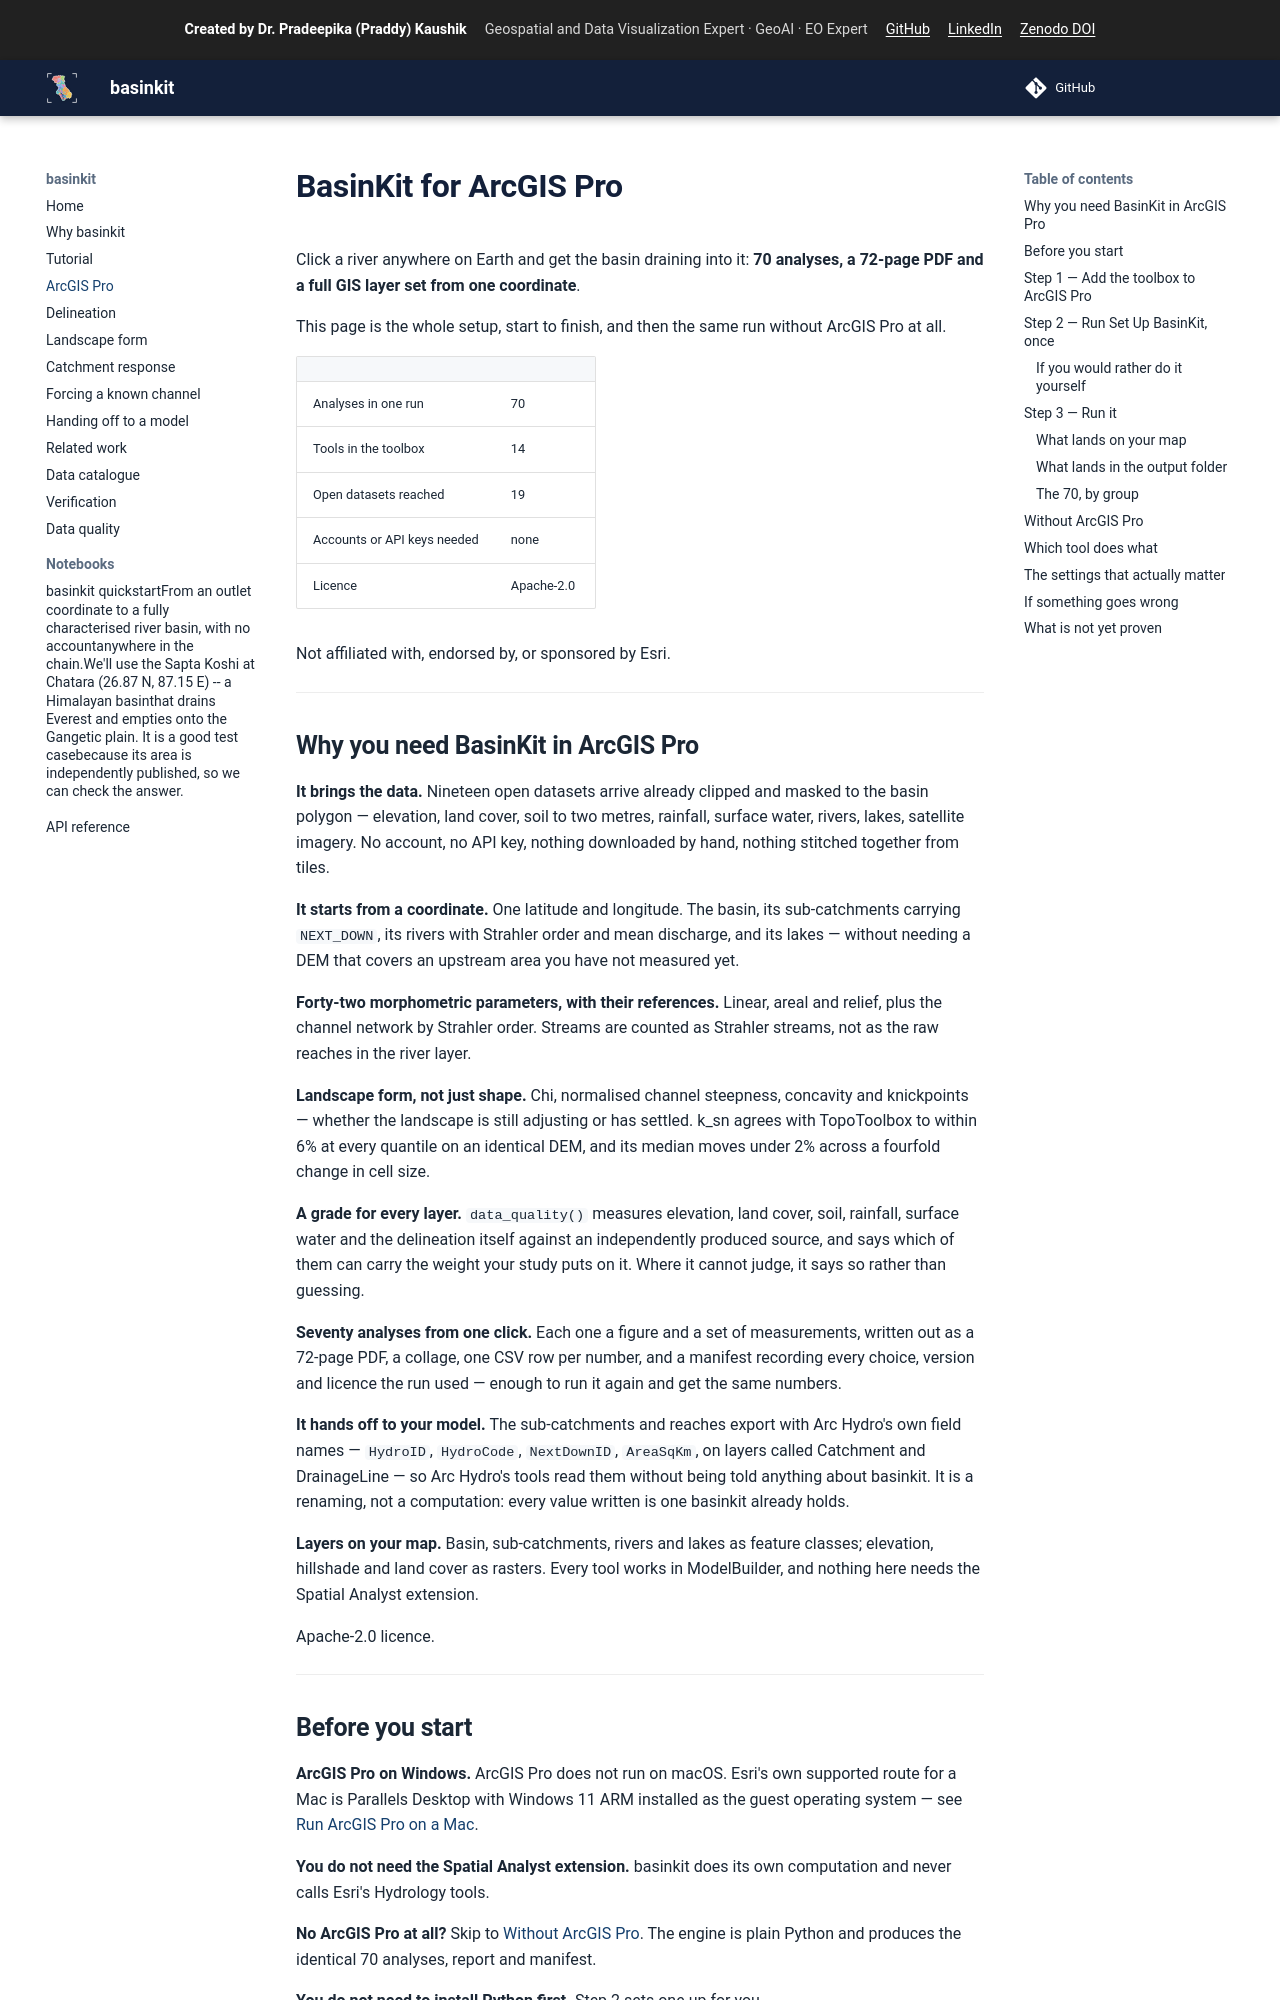

repository: Praddy-GByte/basinkit · page: arcgis-pro/index.html · generator: mkdocs

# BasinKit for ArcGIS Pro

Click a river anywhere on Earth and get the basin draining into it: **70 analyses,
a 72-page PDF and a full GIS layer set from one coordinate**.

This page is the whole setup, start to finish, and then the same run without
ArcGIS Pro at all.

| | |
|---|---|
| Analyses in one run | 70 |
| Tools in the toolbox | 14 |
| Open datasets reached | 19 |
| Accounts or API keys needed | none |
| Licence | Apache-2.0 |

Not affiliated with, endorsed by, or sponsored by Esri.

---

## Why you need BasinKit in ArcGIS Pro

**It brings the data.** Nineteen open datasets arrive already clipped and masked
to the basin polygon — elevation, land cover, soil to two metres, rainfall,
surface water, rivers, lakes, satellite imagery. No account, no API key, nothing
downloaded by hand, nothing stitched together from tiles.

**It starts from a coordinate.** One latitude and longitude. The basin, its
sub-catchments carrying `NEXT_DOWN`, its rivers with Strahler order and mean
discharge, and its lakes — without needing a DEM that covers an upstream area
you have not measured yet.

**Forty-two morphometric parameters, with their references.** Linear, areal and
relief, plus the channel network by Strahler order. Streams are counted as
Strahler streams, not as the raw reaches in the river layer.

**Landscape form, not just shape.** Chi, normalised channel steepness, concavity
and knickpoints — whether the landscape is still adjusting or has settled. k_sn
agrees with TopoToolbox to within 6% at every quantile on an identical DEM, and
its median moves under 2% across a fourfold change in cell size.

**A grade for every layer.** `data_quality()` measures elevation, land cover,
soil, rainfall, surface water and the delineation itself against an
independently produced source, and says which of them can carry the weight your
study puts on it. Where it cannot judge, it says so rather than guessing.

**Seventy analyses from one click.** Each one a figure and a set of
measurements, written out as a 72-page PDF, a collage, one CSV row per number,
and a manifest recording every choice, version and licence the run used — enough
to run it again and get the same numbers.

**It hands off to your model.** The sub-catchments and reaches export with Arc
Hydro's own field names — `HydroID`, `HydroCode`, `NextDownID`, `AreaSqKm`, on
layers called Catchment and DrainageLine — so Arc Hydro's tools read them
without being told anything about basinkit. It is a renaming, not a computation:
every value written is one basinkit already holds.

**Layers on your map.** Basin, sub-catchments, rivers and lakes as feature
classes; elevation, hillshade and land cover as rasters. Every tool works in
ModelBuilder, and nothing here needs the Spatial Analyst extension.

Apache-2.0 licence.

---
